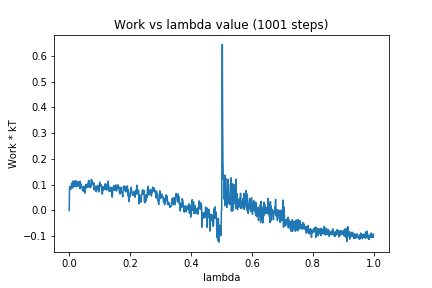

Data behind this chart, as committed beside it:
0, 0.0
1, 0.08432
2, 0.09276
3, 0.09199
4, 0.08412
5, 0.08128
6, 0.09179
7, 0.09626
8, 0.1062
9, 0.1022
10, 0.1042
11, 0.08677
12, 0.1009
13, 0.1143
14, 0.09486
15, 0.09607
16, 0.1051
17, 0.109
18, 0.0913
19, 0.1011
20, 0.1153
21, 0.09486
22, 0.1036
23, 0.09736
24, 0.1136
25, 0.09271
26, 0.1054
27, 0.097
28, 0.09308
29, 0.0946
30, 0.1103
31, 0.1052
32, 0.1126
33, 0.1093
34, 0.09531
35, 0.08405
36, 0.1133
37, 0.09324
38, 0.09997
39, 0.1028
40, 0.09452
41, 0.09286
42, 0.08816
43, 0.08402
44, 0.07868
45, 0.08749
46, 0.0744
47, 0.09356
48, 0.08494
49, 0.08404
50, 0.08915
51, 0.06698
52, 0.06972
53, 0.07902
54, 0.1008
55, 0.09398
56, 0.08814
57, 0.09673
58, 0.1004
59, 0.1004
60, 0.0936
... 940 more rows
